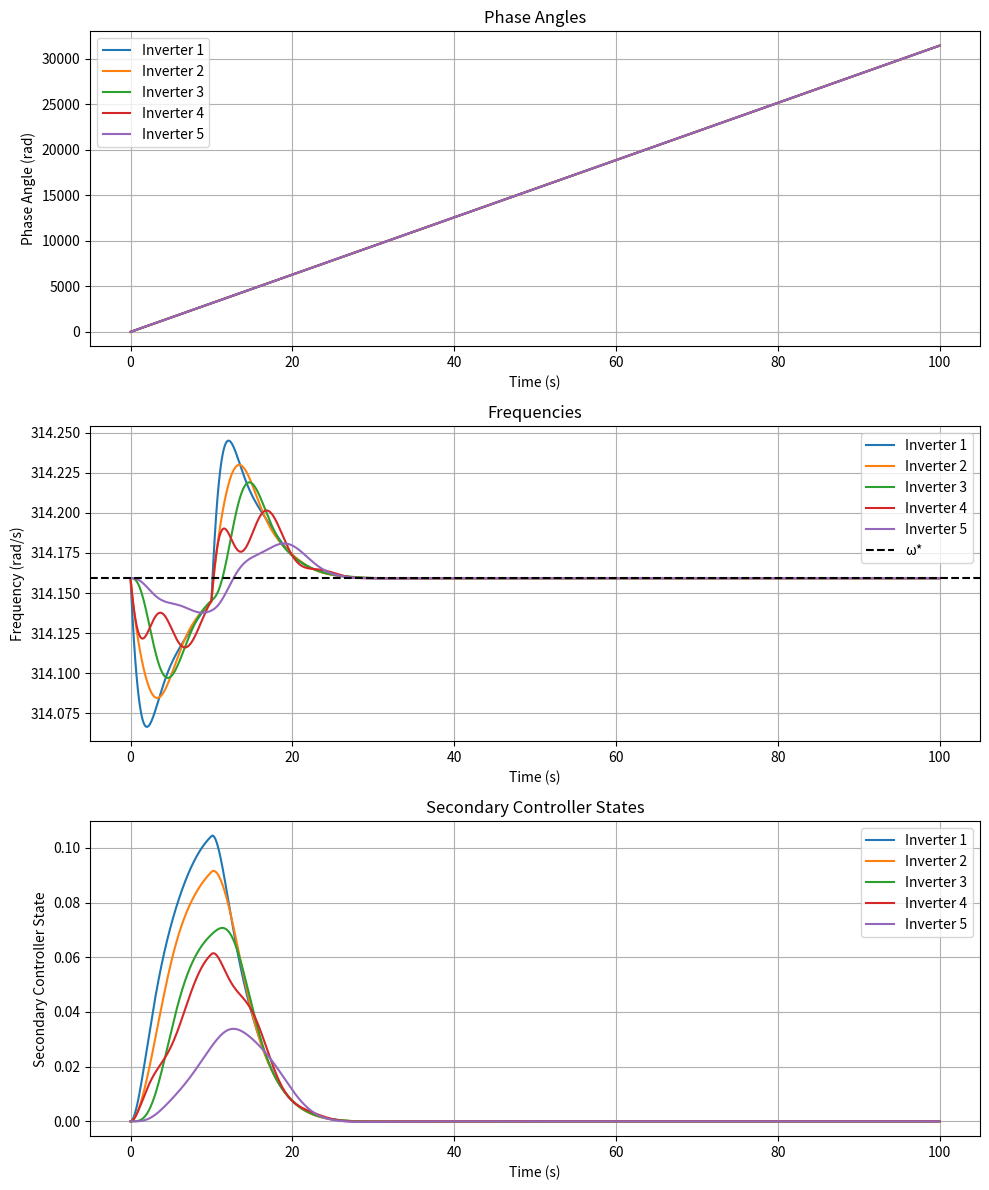

Generate this figure with matplotlib: (Note: this script raises an exception after producing the figure.)
import numpy as np
from typing import List, Tuple
import matplotlib.pyplot as plt

class MicrogridSimulator:
    def __init__(
        self,
        n: int,
        V: List[float],
        B: List[List[float]],
        P_L: List[float],
        P_star: List[float],
        omega_star: float,
        tau: List[float],
        eta: List[float],
        k: List[float],
        G: List[List[float]],
        L: List[List[float]]
    ):
        """
        Initialize the microgrid simulator.
        
        Args:
            n: Number of inverters
            V: List of voltage magnitudes
            B: Matrix of line susceptances
            P_L: List of local load demands
            P_star: List of desired power injections
            omega_star: Desired frequency
            tau: List of time constants
            eta: List of droop gains
            k: List of secondary control gains
            G: Communication graph adjacency matrix
            L: Voltage angle communication graph adjacency matrix
        """
        self.n = n
        self.V = np.array(V)
        self.B = np.array(B)
        self.P_L = np.array(P_L)
        self.P_star = np.array(P_star)
        self.omega_star = omega_star
        self.tau = np.array(tau)
        self.eta = np.array(eta)
        self.k = np.array(k)
        self.G = np.array(G)
        self.L = np.array(L)
        
        # Initialize state variables
        self.delta = np.zeros(n)  # Voltage phase angles
        self.omega = np.zeros(n)  # Frequencies
        self.xi = np.zeros(n)     # Secondary controller states
        
    def compute_power_flow(self, delta: np.ndarray) -> np.ndarray:
        """Compute power flow at each node."""
        P_I = np.zeros(self.n)
        for i in range(self.n):
            for j in range(self.n):
                if i != j and self.B[i,j] != 0:
                    P_I[i] += abs(self.B[i,j]) * self.V[i] * self.V[j] * np.sin(delta[i] - delta[j])
        return self.P_L + P_I
    
    def update_loads(self, t: float):
        """Update loads based on time."""
        base_load = 1260.0  # Base load in Watts
        
        if 0 <= t < 10:
            # Increased loads during 0 <= t < 1500
            self.P_L[0] = base_load * 1.20  # 20% increase for inverter 1
            for i in range(1, self.n, 2):  # Even numbered inverters (2,4,...)
                self.P_L[i] = base_load * 1.10  # 10% increase
            for i in range(2, self.n, 2):  # Odd numbered inverters (3,5,...)
                self.P_L[i] = base_load
        else:
            # Return to rated values at t >= 1500
            self.P_L = np.full(self.n, base_load)

    def secondary_droop_control(self, omega: np.ndarray, xi: np.ndarray, delta: np.ndarray) -> np.ndarray:
        """
        Compute the secondary droop control input.
        
        Args:
            omega: Current frequencies
            xi: Current secondary controller states
            delta: Current phase angles
            
        Returns:
            Control input for each inverter
        """
        omega_diff = omega - self.omega_star
        xi_diff = np.zeros(self.n)
        delta_diff = np.zeros(self.n)
        
        # Compute the differences for communication terms
        for i in range(self.n):
            for j in range(self.n):
                if i != j:
                    xi_diff[i] += self.G[i,j] * (xi[i] - xi[j])
                    delta_diff[i] += self.L[i,j] * (delta[i] - delta[j])
        
        # Compute control input
        u = (1/self.k) * (
            -omega_diff
            - xi_diff
            - delta_diff
        )
        
        return u

    def step(self, dt: float, t: float) -> Tuple[np.ndarray, np.ndarray, np.ndarray]:
        """
        Simulate one step of the microgrid dynamics.
        
        Args:
            dt: Time step size
            t: Current simulation time
            
        Returns:
            Tuple of (delta, omega, xi) after the step
        """
        # Update loads based on current time
        self.update_loads(t)
        
        # Compute power flow
        P = self.compute_power_flow(self.delta)
        
        # Update states using Euler integration
        # Phase angle dynamics
        self.delta += self.omega * dt
        
        # Frequency dynamics
        self.omega += (
            (1/self.tau) * (
                -(self.omega - self.omega_star)
                - self.eta * (P - self.P_star)
                + self.xi
            )
        ) * dt
        
        # Secondary controller dynamics
        u = self.secondary_droop_control(self.omega, self.xi, self.delta)
        self.xi += u * dt
        
        return self.delta.copy(), self.omega.copy(), self.xi.copy()
    
    def simulate(self, t_end: float, dt: float) -> Tuple[np.ndarray, np.ndarray, np.ndarray, np.ndarray]:
        """
        Simulate the microgrid for a given time period.
        
        Args:
            t_end: End time of simulation
            dt: Time step size
            
        Returns:
            Tuple of (time, delta, omega, xi) arrays
        """
        t = np.arange(0, t_end + dt, dt)
        delta_history = np.zeros((len(t), self.n))
        omega_history = np.zeros((len(t), self.n))
        xi_history = np.zeros((len(t), self.n))
        
        for i in range(len(t)):
            delta_history[i], omega_history[i], xi_history[i] = self.step(dt, t[i])
            
        return t, delta_history, omega_history, xi_history 

    def step_without_update_loads(self, dt: float, t: float) -> Tuple[np.ndarray, np.ndarray, np.ndarray]:
        """
        Simulate one step of the microgrid dynamics without updating loads.
        """
        # Compute power flow
        P = self.compute_power_flow(self.delta)
        
        # Update states using Euler integration
        # Phase angle dynamics
        self.delta += self.omega * dt
        
        # Frequency dynamics
        self.omega += (
            (1/self.tau) * (
                -(self.omega - self.omega_star)
                - self.eta * (P - self.P_star)
                + self.xi
            )
        ) * dt
        
        # Secondary controller dynamics
        u = self.secondary_droop_control(self.omega, self.xi, self.delta)
        self.xi += u * dt
        
        return self.delta.copy(), self.omega.copy(), self.xi.copy()
        

    def plot_states(self, t: np.ndarray, delta: np.ndarray, omega: np.ndarray, xi: np.ndarray):
        """
        Plot the system states over time.
        
        Args:
            t: Time array
            delta: Phase angle history
            omega: Frequency history
            xi: Secondary controller state history
        """
        fig, (ax1, ax2, ax3) = plt.subplots(3, 1, figsize=(10, 12))
        
        # Plot phase angles
        for i in range(self.n):
            ax1.plot(t, delta[:, i], label=f'Inverter {i+1}')
        ax1.set_xlabel('Time (s)')
        ax1.set_ylabel('Phase Angle (rad)')
        ax1.set_title('Phase Angles')
        ax1.grid(True)
        ax1.legend()
        
        # Plot frequencies
        for i in range(self.n):
            ax2.plot(t, omega[:, i], label=f'Inverter {i+1}')
        ax2.axhline(y=self.omega_star, color='k', linestyle='--', label='ω*')
        ax2.set_xlabel('Time (s)')
        ax2.set_ylabel('Frequency (rad/s)')
        ax2.set_title('Frequencies')
        ax2.grid(True)
        ax2.legend()
        
        # Plot secondary controller states
        for i in range(self.n):
            ax3.plot(t, xi[:, i], label=f'Inverter {i+1}')
        ax3.set_xlabel('Time (s)')
        ax3.set_ylabel('Secondary Controller State')
        ax3.set_title('Secondary Controller States')
        ax3.grid(True)
        ax3.legend()
        
        plt.tight_layout()
        plt.show()
        plt.savefig('output_figures/microgrid_states.png', dpi=300)

if __name__ == "__main__":
    # System parameters from Table II
    n = 5  # Number of inverters
    V = [325.3] * n  # Voltage magnitude (V)
    B = [[-0.0056, -0.0112, 0, 0, 0],
         [-0.0112, -0.0151, -0.0039,0,0],
         [0,-0.0112, -0.0151, -0.0039,0],
         [0, 0 ,-0.0112, -0.0151, -0.0039],
         [0, 0, 0, -0.0039, -0.0112]]  # Line susceptances
    P_L = [1260.0] * n  # Initial loads (W)
    P_star = [1260.0] * n  # Desired power injections (W)
    omega_star = 2 * np.pi * 50  # Desired frequency (rad/s) - 50 Hz

    # Controller parameters from Table I
    # Using DSS Controller C1 parameters
    tau = [1.4895] * n  # Time constants
    eta = [6.3509e-4] * n  # Droop gains
    k = [4.9481] * n  # Secondary control gains
    
    # Communication graph parameters
    g_val = 0.0213  # g_{i,i±1} value from Table I
    l_val = 0.0043  # l_{i,i±1} value from Table I
    
    # Construct communication graphs
    G = np.zeros((n, n))
    L = np.zeros((n, n))
    for i in range(n):
        if i > 0:
            G[i,i-1] = G[i-1,i] = -g_val
            L[i,i-1] = L[i-1,i] = -l_val
        if i < n-1:
            G[i,i+1] = G[i+1,i] = -g_val
            L[i,i+1] = L[i+1,i] = -l_val
        G[i,i] = -np.sum(G[i,:])  # Make row sum zero
        L[i,i] = -np.sum(L[i,:])  # Make row sum zero

    # Initialize simulator
    simulator = MicrogridSimulator(n, V, B, P_L, P_star, omega_star, tau, eta, k, G, L)

    # Set initial conditions from Table II
    simulator.delta = np.zeros(n)  # δᵢ(0) = 0
    simulator.omega = np.array([2 * np.pi * 50] * n)  # ωᵢ(0) = 50 Hz
    simulator.xi = np.zeros(n)  # ξᵢ(0) = 0

    # Simulate for 2000 seconds to observe load change and recovery
    t, delta, omega, xi = simulator.simulate(t_end=100.0, dt=0.01)
    
    # Plot the results
    simulator.plot_states(t, delta, omega, xi)
    
